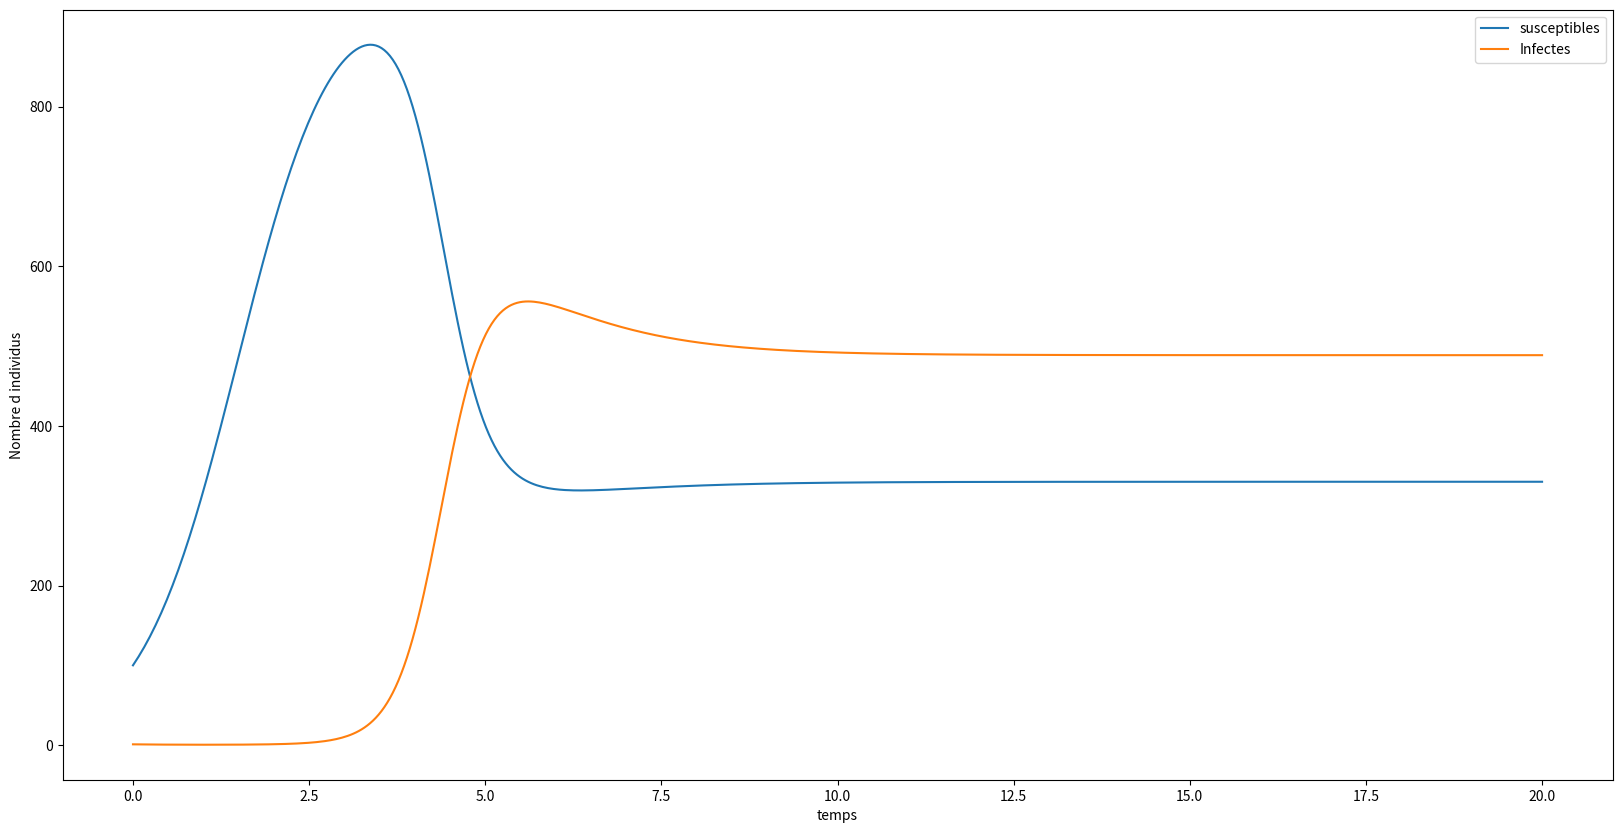

Write the Python code that produced this figure.
# Script Python pour modèle en Iles infinies avec dynamique locale

#tout plein d'imports qui font des choses plus ou moins funky
from copy import deepcopy
import numpy as np
import pandas as pd
import matplotlib.pyplot as plt
from scipy.integrate import odeint

# Essai de code de la dynamique locale pour un seul site
#xouxou

#Définition de variables de simulation
t = np.linspace(0,20, 500) # Donne le tmin, tmax, et le nombre de points qu'on souhaite entre les deux

#Définition des paramètres du modèle local
beta = 0.005 # Taux de contact infectieux
r = 1.5 # Taux de reproduction per capita
k = 1000 # Capacité de charge du site
d = 0.05 # Propension à la migration
gamma = 1.5 # Taux de guérison / clairance
alpha = 0.10 # Virulence

#Initialisation d'une population
dict_pop_init = { 'S' : 100, 'I' : 1}
Init = dict_pop_init['S'], dict_pop_init['I']
print('eh coucou',type(Init))


def Continuous_LocalDynamics(densite,t) :  # Fonction qui gère la dynamique locale des sites
    S, I = densite
    N = S + I

    dS = r * S * (1- N / k) - (beta * S * I) - (d * S) + (gamma * I)
    dI = (beta * S * I) - ((alpha + d + gamma) * I)
    return dS, dI

# On essaie de faire tourner le modèle

dynamics = odeint(Continuous_LocalDynamics, Init, t) # Renvoie un array avec les valeurs de S, I pour chaque point du temps
S, I = dynamics.T # Sépare l'array en deux listes distinctes


# Pour tracer la figure de la dynamique du systeme
plt.figure(figsize=(20,10)) # taille de la fenetre graphique
plt.plot(t, S, label = 'susceptibles')
plt.plot(t,I,label = 'Infectes')
plt.xlabel('temps')
plt.ylabel('Nombre d individus')
plt.legend()
plt.show() # Ne pas oublier, sinon le graphique ne s'affiche pas et on passe deux heures a chercher ce qu'on a fait de mal...

# OK POUR CA, faudra voir si on garde l'autorisation des demi-individus, peut être faire le truc en temps discret ?
#Tentative pour un modèle en îles multi-sites

